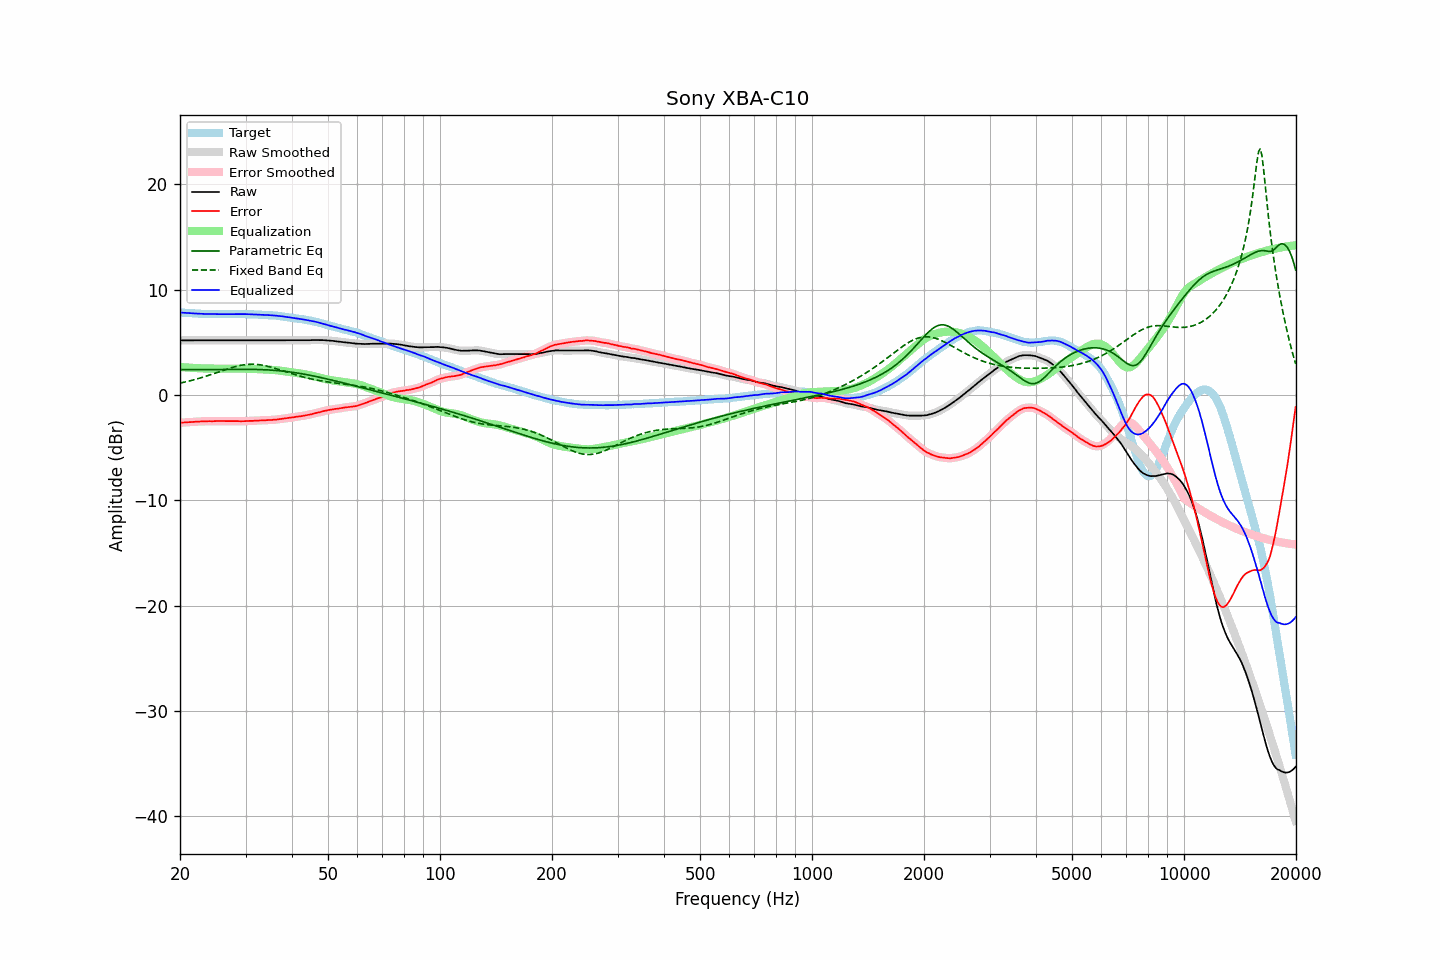

The file beside this chart, header and first rows:
frequency, raw, error, smoothed, error_smoothed, equalization, parametric_eq, fixed_band_eq, equalized_raw, equalized_smoothed, target
20.00, 5.18, -2.64, 5.18, -2.64, 2.64, 2.39, 1.12, 7.82, 7.82, 7.82
20.20, 5.18, -2.63, 5.18, -2.63, 2.63, 2.40, 1.15, 7.81, 7.81, 7.81
20.40, 5.18, -2.62, 5.18, -2.62, 2.62, 2.40, 1.18, 7.80, 7.80, 7.80
20.61, 5.18, -2.61, 5.18, -2.61, 2.61, 2.40, 1.22, 7.79, 7.79, 7.79
20.81, 5.18, -2.59, 5.18, -2.59, 2.60, 2.40, 1.25, 7.78, 7.78, 7.77
21.02, 5.18, -2.58, 5.18, -2.59, 2.59, 2.40, 1.29, 7.77, 7.77, 7.76
21.23, 5.18, -2.57, 5.18, -2.58, 2.58, 2.40, 1.33, 7.76, 7.76, 7.75
21.44, 5.18, -2.58, 5.18, -2.57, 2.57, 2.40, 1.37, 7.75, 7.75, 7.76
21.66, 5.18, -2.56, 5.18, -2.57, 2.56, 2.40, 1.41, 7.74, 7.74, 7.74
21.87, 5.18, -2.56, 5.18, -2.56, 2.55, 2.40, 1.45, 7.73, 7.73, 7.74
22.09, 5.18, -2.54, 5.18, -2.54, 2.55, 2.40, 1.49, 7.72, 7.72, 7.72
22.31, 5.18, -2.53, 5.18, -2.54, 2.54, 2.40, 1.53, 7.71, 7.71, 7.71
22.54, 5.18, -2.52, 5.18, -2.53, 2.53, 2.40, 1.58, 7.71, 7.71, 7.70
22.76, 5.18, -2.52, 5.18, -2.52, 2.52, 2.40, 1.62, 7.70, 7.70, 7.70
22.99, 5.18, -2.51, 5.18, -2.51, 2.51, 2.40, 1.67, 7.69, 7.69, 7.69
23.22, 5.18, -2.50, 5.18, -2.51, 2.51, 2.40, 1.72, 7.69, 7.69, 7.68
23.45, 5.18, -2.51, 5.18, -2.50, 2.51, 2.40, 1.76, 7.68, 7.68, 7.69
23.69, 5.18, -2.50, 5.18, -2.50, 2.50, 2.40, 1.81, 7.68, 7.68, 7.68
23.92, 5.18, -2.49, 5.18, -2.50, 2.50, 2.40, 1.86, 7.68, 7.68, 7.67
24.16, 5.18, -2.50, 5.18, -2.50, 2.50, 2.40, 1.91, 7.68, 7.68, 7.68
24.40, 5.18, -2.50, 5.18, -2.50, 2.50, 2.40, 1.97, 7.67, 7.67, 7.68
24.65, 5.18, -2.49, 5.18, -2.50, 2.49, 2.40, 2.02, 7.67, 7.67, 7.67
24.89, 5.18, -2.49, 5.18, -2.49, 2.49, 2.40, 2.07, 7.67, 7.67, 7.67
25.14, 5.18, -2.48, 5.18, -2.49, 2.49, 2.41, 2.12, 7.67, 7.67, 7.66
25.39, 5.18, -2.48, 5.18, -2.48, 2.49, 2.41, 2.18, 7.67, 7.67, 7.66
25.65, 5.18, -2.48, 5.18, -2.48, 2.49, 2.41, 2.23, 7.66, 7.66, 7.66
25.91, 5.18, -2.48, 5.18, -2.49, 2.48, 2.41, 2.28, 7.66, 7.66, 7.66
26.16, 5.18, -2.49, 5.18, -2.49, 2.48, 2.41, 2.33, 7.66, 7.66, 7.67
26.43, 5.18, -2.48, 5.18, -2.49, 2.48, 2.41, 2.39, 7.66, 7.66, 7.66
26.69, 5.18, -2.48, 5.18, -2.48, 2.48, 2.41, 2.44, 7.66, 7.66, 7.66
26.96, 5.18, -2.48, 5.18, -2.48, 2.48, 2.41, 2.49, 7.66, 7.66, 7.66
27.23, 5.18, -2.48, 5.18, -2.48, 2.49, 2.42, 2.53, 7.66, 7.66, 7.66
27.50, 5.18, -2.48, 5.18, -2.49, 2.49, 2.42, 2.58, 7.66, 7.66, 7.66
27.77, 5.18, -2.49, 5.18, -2.49, 2.49, 2.42, 2.63, 7.67, 7.67, 7.67
28.05, 5.18, -2.48, 5.18, -2.49, 2.49, 2.42, 2.67, 7.67, 7.67, 7.66
28.33, 5.18, -2.49, 5.18, -2.49, 2.49, 2.42, 2.71, 7.67, 7.67, 7.67
28.62, 5.18, -2.49, 5.18, -2.50, 2.50, 2.42, 2.74, 7.67, 7.67, 7.67
28.90, 5.18, -2.50, 5.18, -2.50, 2.50, 2.42, 2.78, 7.67, 7.67, 7.68
29.19, 5.18, -2.50, 5.18, -2.50, 2.50, 2.42, 2.81, 7.67, 7.67, 7.68
29.48, 5.18, -2.49, 5.18, -2.50, 2.49, 2.42, 2.84, 7.67, 7.67, 7.67
29.78, 5.18, -2.49, 5.18, -2.49, 2.49, 2.42, 2.86, 7.67, 7.67, 7.67
30.08, 5.18, -2.49, 5.18, -2.49, 2.49, 2.42, 2.88, 7.67, 7.67, 7.67
30.38, 5.18, -2.47, 5.18, -2.48, 2.48, 2.42, 2.89, 7.66, 7.66, 7.65
30.68, 5.18, -2.47, 5.18, -2.48, 2.48, 2.42, 2.90, 7.66, 7.66, 7.65
30.99, 5.18, -2.47, 5.18, -2.47, 2.47, 2.42, 2.91, 7.65, 7.65, 7.65
31.30, 5.18, -2.47, 5.18, -2.47, 2.47, 2.42, 2.91, 7.64, 7.64, 7.65
31.61, 5.18, -2.46, 5.18, -2.46, 2.46, 2.42, 2.91, 7.64, 7.64, 7.64
31.93, 5.18, -2.44, 5.18, -2.45, 2.45, 2.41, 2.90, 7.63, 7.63, 7.62
32.24, 5.18, -2.45, 5.18, -2.44, 2.45, 2.41, 2.89, 7.63, 7.63, 7.63
32.57, 5.18, -2.43, 5.18, -2.44, 2.44, 2.41, 2.87, 7.62, 7.62, 7.61
32.89, 5.18, -2.43, 5.18, -2.43, 2.43, 2.40, 2.85, 7.61, 7.61, 7.61
33.22, 5.18, -2.42, 5.18, -2.43, 2.42, 2.40, 2.83, 7.60, 7.60, 7.60
33.55, 5.18, -2.42, 5.18, -2.42, 2.42, 2.39, 2.80, 7.59, 7.59, 7.60
33.89, 5.18, -2.41, 5.18, -2.41, 2.41, 2.38, 2.77, 7.59, 7.59, 7.59
34.23, 5.18, -2.39, 5.18, -2.40, 2.40, 2.38, 2.73, 7.58, 7.58, 7.57
34.57, 5.18, -2.39, 5.18, -2.39, 2.40, 2.37, 2.70, 7.57, 7.57, 7.57
34.92, 5.18, -2.37, 5.18, -2.38, 2.39, 2.36, 2.66, 7.56, 7.56, 7.55
35.27, 5.18, -2.39, 5.18, -2.38, 2.38, 2.35, 2.62, 7.56, 7.56, 7.57
35.62, 5.18, -2.36, 5.18, -2.37, 2.37, 2.34, 2.57, 7.54, 7.54, 7.54
35.97, 5.18, -2.36, 5.18, -2.36, 2.35, 2.33, 2.53, 7.53, 7.53, 7.54
... 635 more rows
